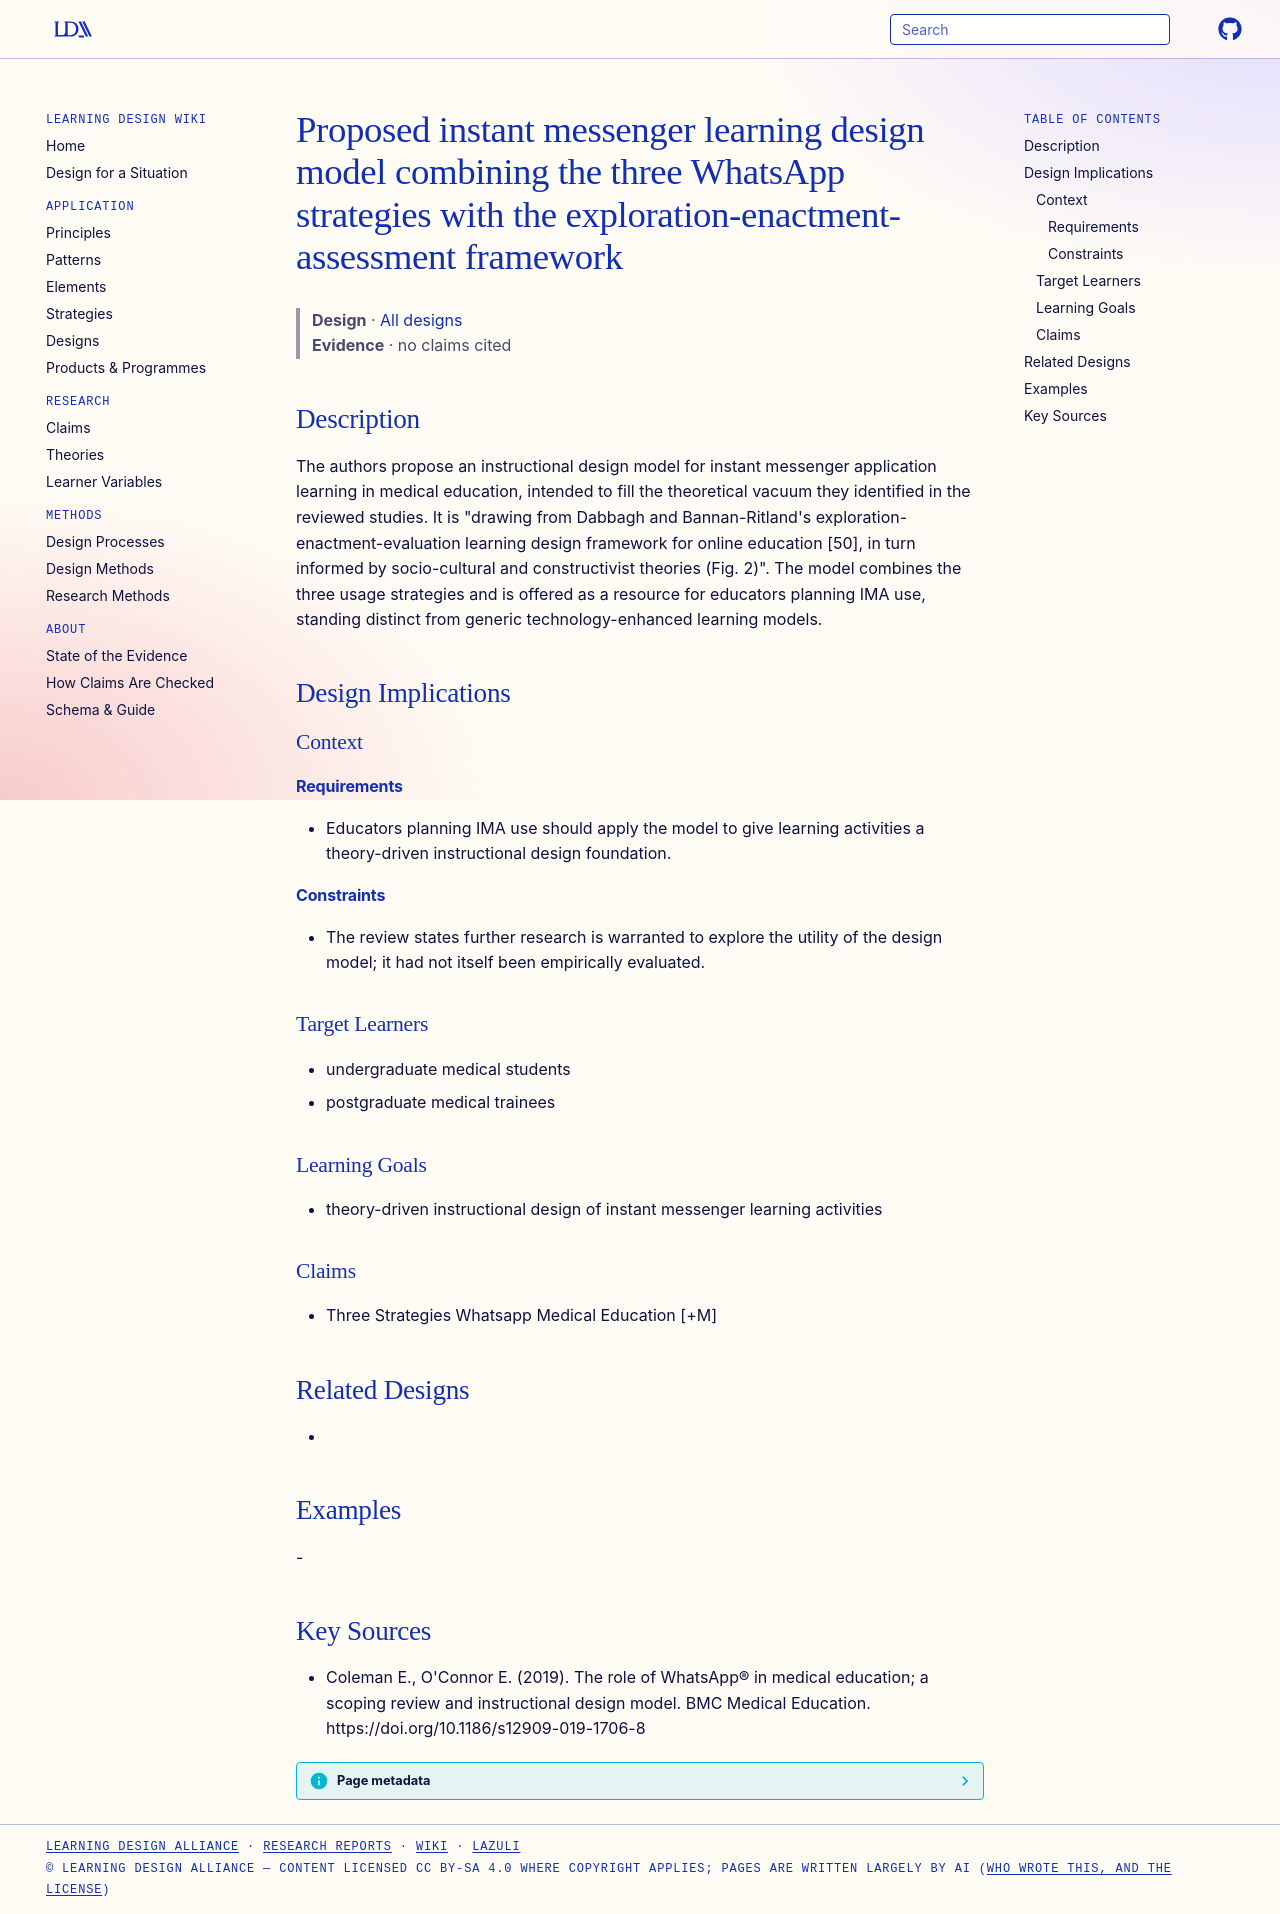

repository: Learning-Design-Alliance/learning-wiki · page: designs/ima-instant-messenger-design-model-medical-education/index.html · generator: mkdocs

---
type: design
id: ima-instant-messenger-design-model-medical-education
title: Proposed instant messenger learning design model combining the three WhatsApp strategies with the exploration-enactment-assessment framework
description: The authors propose an instructional design model for instant messenger application learning in medical education, intended to fill the theoretical vacuum they identified in the reviewed studies.
status: review
generated:
  by: "process:settle-candidates"
  at: 2026-11-01
sources:
  - id: coleman-e-2019
    resource: "https://doi.org/10.1186/s12909-019-1706-8"
    title: "Coleman E., O'Connor E. (2019). The role of WhatsApp® in medical education; a scoping review and instructional design model. BMC Medical Education. https://doi.org/10.1186/s12909-019-1706-8"
    author: "Coleman E., O'Connor E"
---

# Proposed instant messenger learning design model combining the three WhatsApp strategies with the exploration-enactment-assessment framework

> **Design** · [All designs](index.md)
> **Evidence** · no claims cited

## Description
The authors propose an instructional design model for instant messenger application learning in medical education, intended to fill the theoretical vacuum they identified in the reviewed studies. It is "drawing from Dabbagh and Bannan-Ritland's exploration-enactment-evaluation learning design framework for online education [50], in turn informed by socio-cultural and constructivist theories (Fig. 2)". The model combines the three usage strategies and is offered as a resource for educators planning IMA use, standing distinct from generic technology-enhanced learning models.

## Design Implications

### Context
#### Requirements
- Educators planning IMA use should apply the model to give learning activities a theory-driven instructional design foundation.
#### Constraints
- The review states further research is warranted to explore the utility of the design model; it had not itself been empirically evaluated.

### Target Learners
- undergraduate medical students
- postgraduate medical trainees

### Learning Goals
- theory-driven instructional design of instant messenger learning activities

### Claims
- Three Strategies Whatsapp Medical Education [+M]

## Related Designs
- 

## Examples
-

## Key Sources
- Coleman E., O'Connor E. (2019). The role of WhatsApp® in medical education; a scoping review and instructional design model. BMC Medical Education. https://doi.org/10.1186/s12909-019-1706-8
